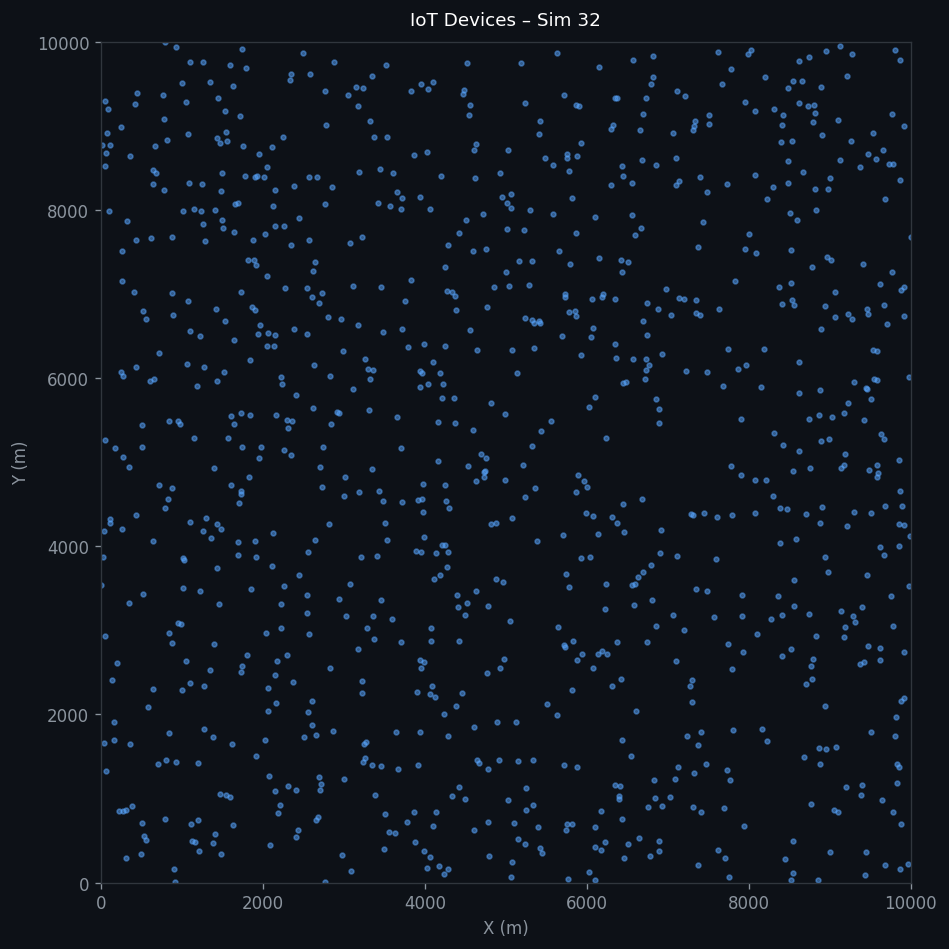

Values plotted in this chart, from the file beside it:
x, y, z
6427, 2421, 1.2
5386, 4063, 1.2
5119, 1909, 1.2
6103, 5773, 1.2
4930, 8438, 1.2
2145, 6509, 1.2
2440, 7902, 1.2
5721, 2822, 1.2
7726, 8303, 1.2
3106, 7090, 1.2
4041, 5928, 1.2
5968, 4782, 1.2
2414, 5799, 1.2
9057, 859.7, 1.2
1592, 9725, 1.2
5887, 4842, 1.2
2620, 5649, 1.2
8763, 2576, 1.2
9191, 5101, 1.2
1050, 9286, 1.2
9707, 6637, 1.2
434.3, 7643, 1.2
340.4, 3325, 1.2
5326, 5198, 1.2
274.5, 848.3, 1.2
3375, 8872, 1.2
1933, 6520, 1.2
2687, 1256, 1.2
9769, 7263, 1.2
9472, 6760, 1.2
8199, 9585, 1.2
6552, 3537, 1.2
554.3, 6697, 1.2
6892, 5638, 1.2
6368, 2860, 1.2
6028, 124.9, 1.2
1214, 372.7, 1.2
2129, 8041, 1.2
5074, 241.5, 1.2
4766, 6840, 1.2
814.1, 8829, 1.2
3570, 8048, 1.2
7332, 9059, 1.2
7311, 4378, 1.2
1180, 5901, 1.2
421.1, 9262, 1.2
3189, 4646, 1.2
8388, 4449, 1.2
6079, 6591, 1.2
771.6, 9362, 1.2
2657, 1760, 1.2
5864, 6744, 1.2
4239, 98.36, 1.2
6346, 6409, 1.2
511.9, 5181, 1.2
5859, 6795, 1.2
9640, 982.8, 1.2
55.56, 2933, 1.2
6885, 382, 1.2
8980, 3689, 1.2
... 940 more rows
